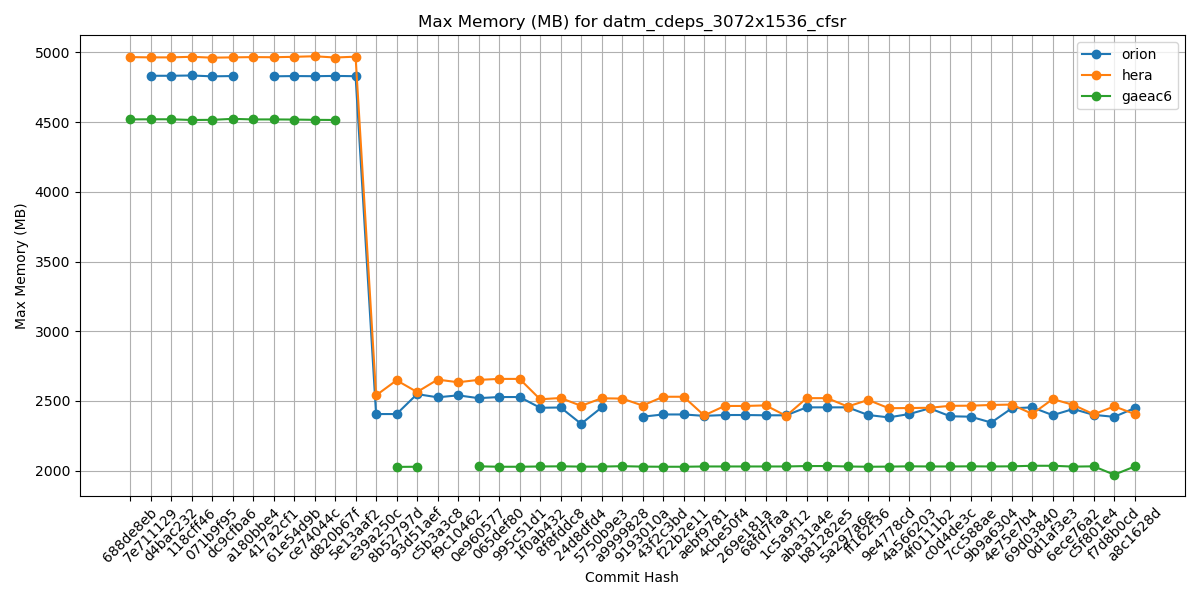

The data file committed next to this chart (first rows):
Hash, orion, hera, gaeac6
688de8eb, , 4966, 4519
7e711129, 4832, 4964, 4520
d4bac232, 4832, 4964, 4520
118cff46, 4834, 4968, 4515
071b9f95, 4828, 4962, 4516
dc9cfba6, 4830, 4964, 4523
a180bbe4, , 4966, 4519
417a2cf1, 4828, 4965, 4519
61e54d9b, 4830, 4968, 4518
ce74044c, 4829, 4972, 4516
d820b67f, 4831, 4963, 4515
5e13aaf2, 4829, 4969, 
e39a250c, 2406, 2540, 
8b52797d, 2406, 2648, 2027
93d51aef, 2549, 2564, 2028
c5b3a3c8, 2526, 2653, 
f9c10462, 2540, 2634, 
0e960577, 2520, 2651, 2031
065def80, 2528, 2658, 2028
995c51d1, 2528, 2658, 2028
1f0ab432, 2451, 2512, 2030
8f8fddc8, 2453, 2521, 2031
24d8dfd4, 2336, 2465, 2029
5750b9e3, 2453, 2519, 2029
a9999828, , 2517, 2032
9193010a, 2387, 2467, 2029
43f2c3bd, 2403, 2530, 2028
f22b2e11, 2403, 2530, 2028
aebf9781, 2393, 2396, 2030
4cbe50f4, 2399, 2464, 2030
269e181a, 2399, 2464, 2030
68fd7faa, 2397, 2468, 2030
1c5a9f12, 2397, 2393, 2030
aba31a4e, 2454, 2520, 2033
b81282e5, 2454, 2520, 2033
5a297a6e, 2454, 2460, 2030
ff162f36, 2399, 2507, 2028
9e4778cd, 2382, 2448, 2029
4a566203, 2406, 2449, 2031
4f0111b2, 2447, 2451, 2030
c0d4de3c, 2390, 2465, 2030
7cc588ae, 2387, 2466, 2031
9b9a6304, 2345, 2471, 2030
4e75e7b4, 2447, 2474, 2031
69d03840, 2454, 2407, 2035
0d1af3e3, 2398, 2513, 2035
6ece76a2, 2442, 2472, 2029
c5f801e4, 2400, 2404, 2031
f7d8b0cd, 2386, 2461, 1971
a8c1628d, 2449, 2406, 2030
